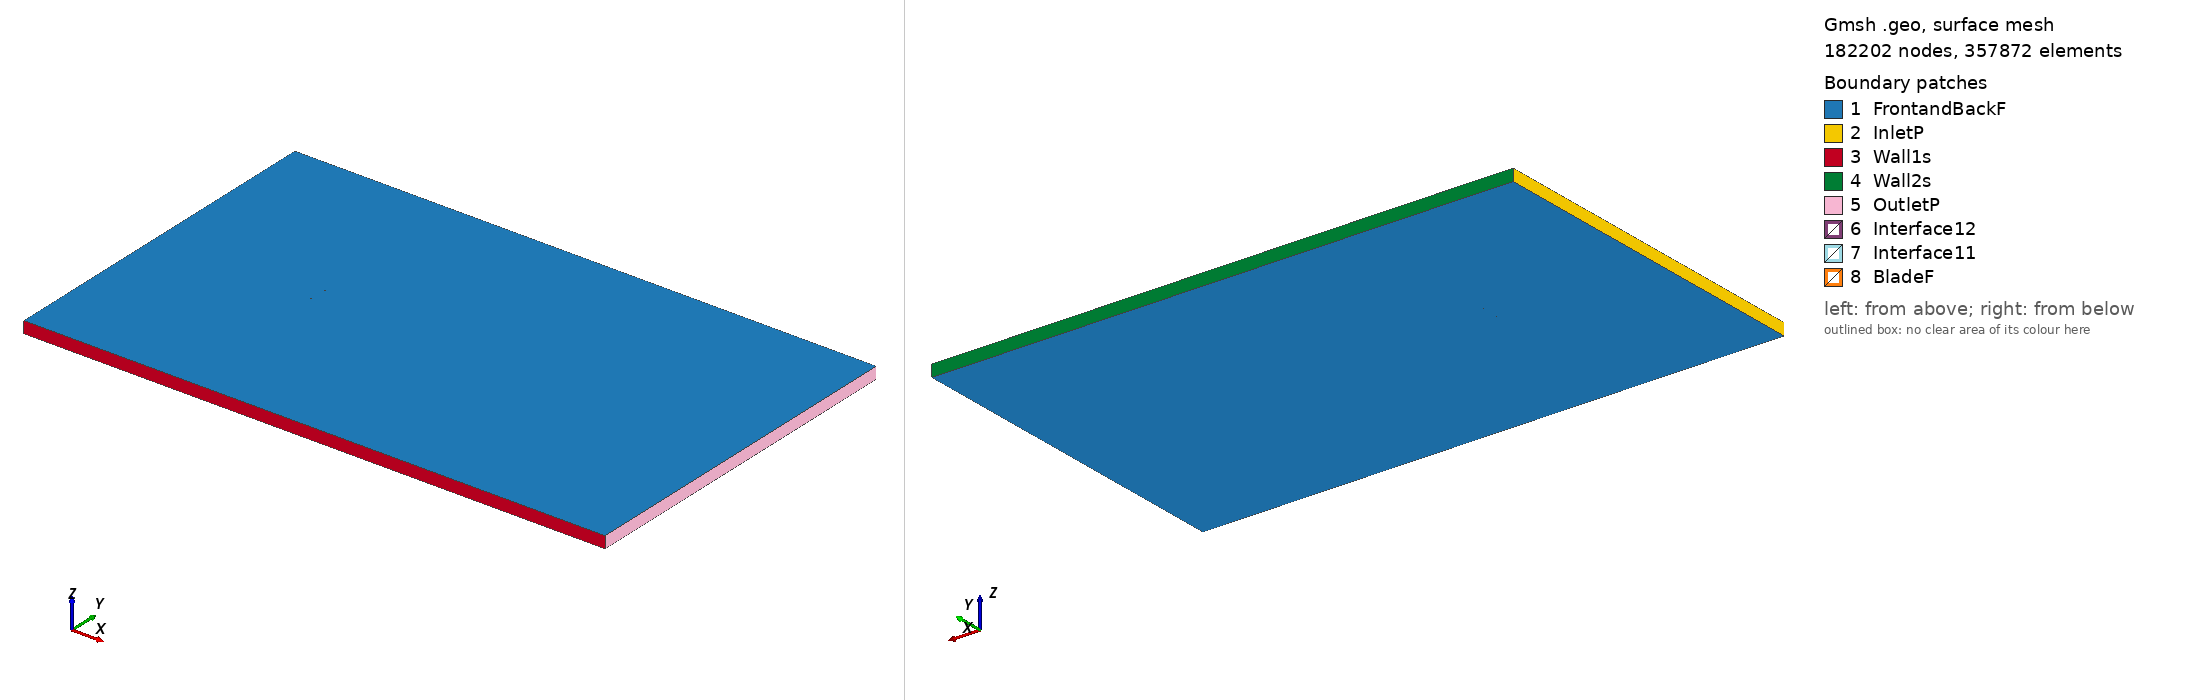

Gmsh geometry script, surface-meshed: 182202 nodes, 357872 surface elements. Boundary patches (legend numbers): 1 FrontandBackF, 2 InletP, 3 Wall1s, 4 Wall2s, 5 OutletP, 6 Interface12, 7 Interface11, 8 BladeF. Left view from above one corner, right view from below the opposite corner. Legend entries are the model's physical surfaces. The drawing asked Gmsh for element sizes between 1% and 20% of the model's largest extent; the script's own settings can give other sizes.

=== nacam6_tsr_-3.2584_aoa_-1.7635.geo (drawn) ===
SetFactory("OpenCASCADE");

Point(1) = {0.074939, 0.741211, 0, 1.0};
Point(2) = {0.070546, 0.741609, 0, 1.0};
Point(3) = {0.062853, 0.742400, 0, 1.0};
Point(4) = {0.047461, 0.744242, 0, 1.0};
Point(5) = {0.032068, 0.746099, 0, 1.0};
Point(6) = {0.016678, 0.747849, 0, 1.0};
Point(7) = {0.001299, 0.749261, 0, 1.0};
Point(8) = {-0.014059, 0.750000, 0, 1.0};
Point(9) = {-0.029389, 0.749789, 0, 1.0};
Point(10) = {-0.037039, 0.749231, 0, 1.0};
Point(11) = {-0.044678, 0.748291, 0, 1.0};
Point(12) = {-0.052304, 0.746936, 0, 1.0};
Point(13) = {-0.059913, 0.745000, 0, 1.0};
Point(14) = {-0.063707, 0.743702, 0, 1.0};
Point(15) = {-0.067494, 0.742190, 0, 1.0};
Point(16) = {-0.071267, 0.740203, 0, 1.0};
Point(17) = {-0.073142, 0.738857, 0, 1.0};
Point(18) = {-0.074964, 0.735780, 0, 1.0};
Point(19) = {-0.072966, 0.733142, 0, 1.0};
Point(20) = {-0.071030, 0.732527, 0, 1.0};
Point(21) = {-0.067175, 0.731833, 0, 1.0};
Point(22) = {-0.063331, 0.731491, 0, 1.0};
Point(23) = {-0.059490, 0.731287, 0, 1.0};
Point(24) = {-0.051819, 0.731171, 0, 1.0};
Point(25) = {-0.044151, 0.731177, 0, 1.0};
Point(26) = {-0.036486, 0.731275, 0, 1.0};
Point(27) = {-0.028822, 0.731388, 0, 1.0};
Point(28) = {-0.013496, 0.731691, 0, 1.0};
Point(29) = {0.001827, 0.732102, 0, 1.0};
Point(30) = {0.017143, 0.732757, 0, 1.0};
Point(31) = {0.032448, 0.733750, 0, 1.0};
Point(32) = {0.047739, 0.735217, 0, 1.0};
Point(33) = {0.063010, 0.737313, 0, 1.0};
Point(34) = {0.070638, 0.738606, 0, 1.0};
Point(35) = {0.074985, 0.739722, 0, 1.0};
Point(36) = {-0.074939, -0.741211, 0, 1.0};
Point(37) = {-0.070546, -0.741609, 0, 1.0};
Point(38) = {-0.062853, -0.742400, 0, 1.0};
Point(39) = {-0.047461, -0.744242, 0, 1.0};
Point(40) = {-0.032068, -0.746099, 0, 1.0};
Point(41) = {-0.016678, -0.747849, 0, 1.0};
Point(42) = {-0.001299, -0.749261, 0, 1.0};
Point(43) = {0.014059, -0.750000, 0, 1.0};
Point(44) = {0.029389, -0.749789, 0, 1.0};
Point(45) = {0.037039, -0.749231, 0, 1.0};
Point(46) = {0.044678, -0.748291, 0, 1.0};
Point(47) = {0.052304, -0.746936, 0, 1.0};
Point(48) = {0.059913, -0.745000, 0, 1.0};
Point(49) = {0.063707, -0.743702, 0, 1.0};
Point(50) = {0.067494, -0.742190, 0, 1.0};
Point(51) = {0.071267, -0.740203, 0, 1.0};
Point(52) = {0.073142, -0.738857, 0, 1.0};
Point(53) = {0.074964, -0.735780, 0, 1.0};
Point(54) = {0.072966, -0.733142, 0, 1.0};
Point(55) = {0.071030, -0.732527, 0, 1.0};
Point(56) = {0.067175, -0.731833, 0, 1.0};
Point(57) = {0.063331, -0.731491, 0, 1.0};
Point(58) = {0.059490, -0.731287, 0, 1.0};
Point(59) = {0.051819, -0.731171, 0, 1.0};
Point(60) = {0.044151, -0.731177, 0, 1.0};
Point(61) = {0.036486, -0.731275, 0, 1.0};
Point(62) = {0.028822, -0.731388, 0, 1.0};
Point(63) = {0.013496, -0.731691, 0, 1.0};
Point(64) = {-0.001827, -0.732102, 0, 1.0};
Point(65) = {-0.017143, -0.732757, 0, 1.0};
Point(66) = {-0.032448, -0.733750, 0, 1.0};
Point(67) = {-0.047739, -0.735217, 0, 1.0};
Point(68) = {-0.063010, -0.737313, 0, 1.0};
Point(69) = {-0.070638, -0.738606, 0, 1.0};
Point(70) = {-0.074985, -0.739722, 0, 1.0};

// Lines: first blade (splines 1-4)
Spline(1) = {1:35};
Spline(2) = {35,1};

// Lines: second blade (splines 5-8)
Spline(3) = {36:70};
Spline(4) = {70,36};

// Outer domain (points 20001-4 and lines)
Point(71) = {-13.50000000, -15.00000000, 0, 1.0};
Point(72) = {-13.50000000, 15.00000000, 0, 1.0};
Point(73) = {36.00000000, 15.00000000, 0, 1.0};
Point(74) = {36.00000000, -15.00000000, 0, 1.0};
Line(11) = {71, 72};
Line(12) = {72, 73};
Line(13) = {73, 74};
Line(14) = {71, 74};

// Interface (between moving and stationary domain) (circles)
Circle(9) = {0, 0, 0, 0.80000000, 0, 2*Pi};
Circle(10) = {0, 0, 0, 0.80000000, 0, 2*Pi};

// Loops collect Lines/Splines/etc (blade1, blade2, domain, first circle)
Line Loop(1) = {1:2};
Line Loop(2) = {3:4};
Line Loop(3) = {11,12,13,-14};
Line Loop(4) = {9};

// BooleanDifference cuts out the circle/interface from the domain
Plane Surface(1) = {3};
Plane Surface(2) = {4};
BooleanDifference{ Surface{1}; Delete;}{ Surface{2}; Delete;}

// This one cuts out the blades from the inner circle/interface
Line Loop(6) = {10};
Plane Surface(5) = {6};
Plane Surface(6) = {1};
Plane Surface(7) = {2};
BooleanDifference{ Surface{5}; Delete;}{ Surface{6,7}; Delete;}

// extrude to 3rd dimension
Extrude {0, 0, 1} {Surface{1}; Surface{5}; Layers{1}; Recombine;}

// Physical Surfaces are the named boundaries (patches)
Physical Surface("Interface11") = {12};
Physical Surface("Interface12") = {10};

// sides of domain
Physical Surface("InletP") = {6};
Physical Surface("OutletP") = {9};

// top and bottom of domain
Physical Surface("Wall1s") = {7};
Physical Surface("Wall2s") = {8};

// Check FrontandBackF by ensuring there is nothing in the 3rd dimension
Physical Surface("FrontandBackF") = {1,11,5,17};
Physical Surface("BladeF") = {13:16};
Physical Volume("Turbine") = {2};
Physical Volume("Farfield") = {1};

// settings for airfoil boundary layer
Field[1] = BoundaryLayer;
Field[1].EdgesList = {1:4};
Field[1].hwall_n = 1e-3;
Field[1].thickness = 1.5e-2;
Field[1].ratio = 1.05;
Field[1].Quads = 1;
BoundaryLayer Field = 1;

// control points for mesh (blade and interface)
// floor((arc length / 1.5mm)/ 2) -> Transfinite Line
Transfinite Line {1,3} = 101 Using Progression 1;
Transfinite Line {2,4} = 2 Using Progression 1;
Transfinite Line {9, 15} = 800 Using Progression 1;

// For more information on gmsh syntax, visit http://gmsh.info/doc/texinfo/gmsh.html
